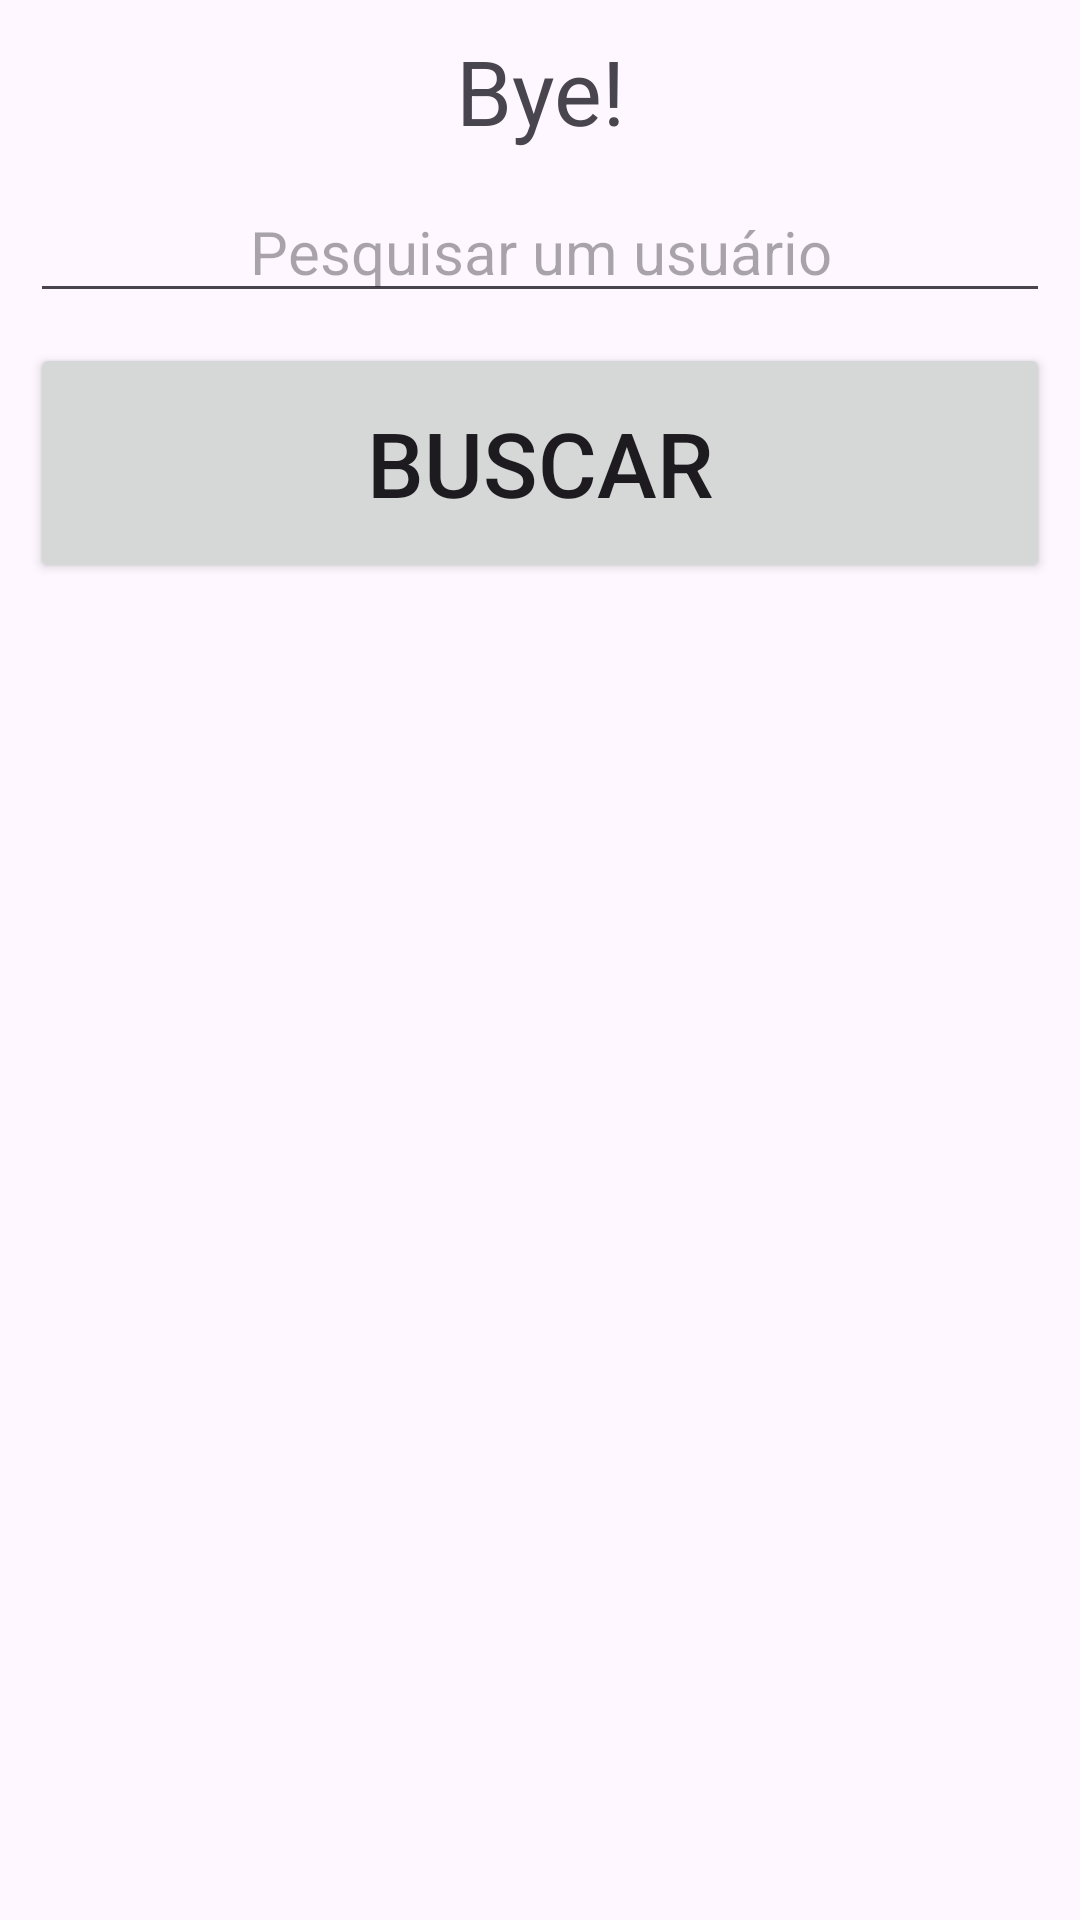

Layout XML and referenced resources for this Android screen:
<!-- AndroidManifest.xml: application theme Theme.MyStudyDocumentation -->
<!-- res/layout/fragment_bye.xml -->
<?xml version="1.0" encoding="utf-8"?>
<androidx.constraintlayout.widget.ConstraintLayout xmlns:android="http://schemas.android.com/apk/res/android"
    xmlns:tools="http://schemas.android.com/tools"
    xmlns:app="http://schemas.android.com/apk/res-auto"
    android:layout_width="match_parent"
    android:layout_height="match_parent"
    tools:context=".bye.ByeFragment">

    <TextView
        android:id="@+id/text_bye"
        android:layout_width="match_parent"
        android:layout_height="wrap_content"
        android:layout_margin="10dp"
        android:textAlignment="center"
        android:textSize="30sp"
        app:layout_constraintTop_toTopOf="parent"
        app:layout_constraintTop_toBottomOf="parent"
        android:text="Bye!" />

    <EditText
        android:id="@+id/text_input_bye"
        android:layout_width="match_parent"
        android:layout_height="wrap_content"
        android:layout_margin="10dp"
        android:textAlignment="center"
        android:textSize="20sp"
        app:layout_constraintTop_toBottomOf="@id/text_bye"
        android:hint="Pesquisar um usuário" />

    <Button
        android:id="@+id/btn_call_init"
        android:layout_width="match_parent"
        android:layout_height="80dp"
        android:layout_margin="10dp"
        android:textSize="30dp"
        android:text="BUSCAR"
        app:layout_constraintTop_toBottomOf="@+id/text_input_bye"/>

</androidx.constraintlayout.widget.ConstraintLayout>
<!-- resources referenced by this layout -->
<resources>
  <style name="Theme.MyStudyDocumentation" parent="Base.Theme.MyStudyDocumentation" />
  <style name="Base.Theme.MyStudyDocumentation" parent="Theme.Material3.DayNight.NoActionBar">
          
          
      </style>
</resources>
